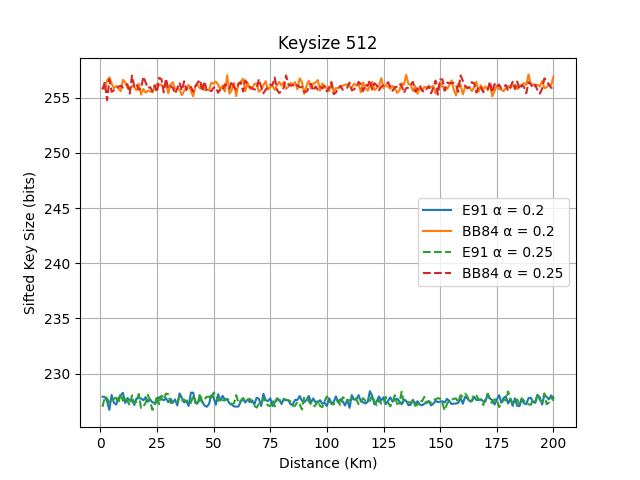

Values plotted in this chart, from the file beside it:
distance, BB8401, E9101, BB8402, E9102
1, 255.8, 227.9, 227, 255.8
2, 255.8, 227.9, 227.9, 256.4
3, 256.6, 227.5, 227.8, 254.8
4, 256.8, 226.7, 227.4, 256.7
5, 256.3, 228.1, 227.4, 255.5
6, 255.8, 227.4, 227.7, 255.7
7, 256.1, 227.2, 227.8, 255.8
8, 255.8, 227.8, 227.3, 256
9, 255.6, 228, 228.2, 256.1
10, 256.6, 228.3, 227.5, 255.9
11, 256.4, 227.3, 227.9, 256.1
12, 255.9, 227.8, 227.5, 256.2
13, 255.8, 227.6, 227.1, 255.4
14, 256.1, 227.6, 228, 257
15, 256, 227.2, 227.3, 256
16, 255.7, 227.8, 227.4, 256.2
17, 256.2, 227.8, 228.2, 255.7
18, 255.3, 227.7, 226.9, 255.8
19, 255.8, 227.6, 227, 256.9
20, 255.5, 227.9, 227.3, 256.4
21, 255.6, 227.4, 228.1, 255.9
22, 255.6, 227.7, 227.5, 256
23, 255.5, 227.4, 226.7, 255.6
24, 256, 227.3, 227.1, 256.1
25, 256.2, 227.4, 228, 255.5
26, 256.1, 227.9, 227.2, 256.8
27, 256.2, 227.7, 228, 256.7
28, 255.9, 227.6, 227.7, 255.5
29, 256.3, 227.8, 228.2, 256.7
30, 255.4, 227.4, 228.1, 255.8
31, 256.2, 227.7, 227.3, 256.1
32, 256.4, 227.4, 227.4, 255.9
33, 255.8, 227.7, 227.3, 255.4
34, 255.8, 227.1, 227.4, 255.8
35, 255.7, 228.2, 227.9, 256.4
36, 255.2, 227.8, 227.6, 255.6
37, 255.6, 227.4, 227.6, 256.5
38, 255.9, 227.5, 227.5, 255.7
39, 256.2, 227.1, 227.6, 256.1
40, 255.6, 228.3, 227.3, 256
41, 255.1, 228.3, 228, 255.5
42, 256.1, 227.3, 227.5, 256
43, 256.2, 227.4, 227.2, 256.4
44, 255.9, 227.7, 228.2, 256.6
45, 256.1, 227.5, 227.4, 255.6
46, 255.7, 227.1, 227.7, 256.5
47, 255.7, 227, 227.9, 255.6
48, 255.7, 227.3, 227.9, 255.7
49, 256.4, 228, 227.6, 255.6
50, 256.3, 227.8, 228.3, 255.9
51, 256.5, 227.2, 228.1, 256
52, 256.2, 228.1, 227.5, 255.4
53, 255.8, 227.6, 227.8, 255.8
54, 256.1, 228, 227.6, 255.7
55, 255.6, 227.6, 227.6, 256.2
56, 257, 227.7, 227.7, 256
57, 255.4, 227.3, 227.5, 255.8
58, 255.7, 227.2, 227.2, 256.5
59, 256.3, 227, 227.3, 255.9
60, 255.1, 227, 228, 255.7
... 140 more rows
